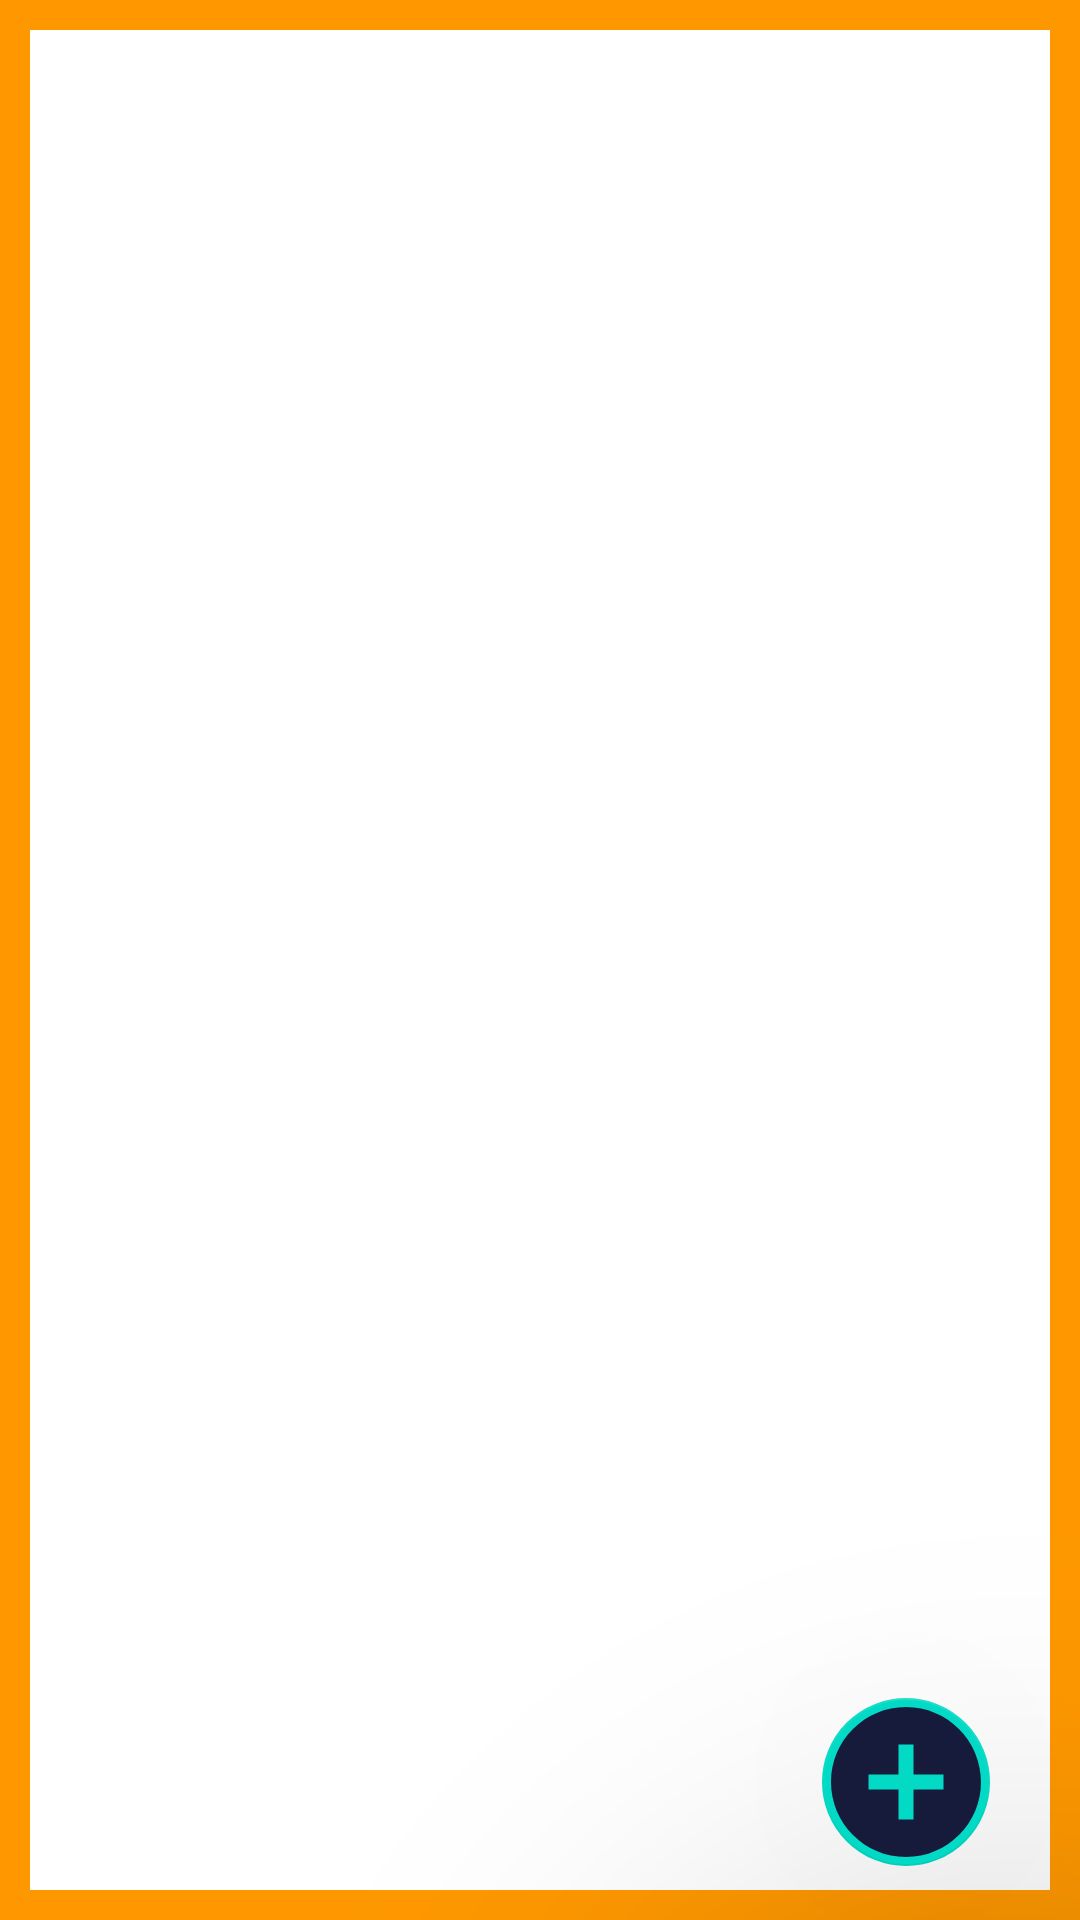

The Android layout XML behind this screen, and the referenced resources:
<!-- AndroidManifest.xml: application theme AppTheme -->
<!-- res/layout/fragment_category_list.xml -->
<?xml version="1.0" encoding="utf-8"?>
<androidx.constraintlayout.widget.ConstraintLayout xmlns:android="http://schemas.android.com/apk/res/android"
    android:layout_width="match_parent"
    android:layout_height="match_parent"
    android:background="@color/colorSplashScreenBg"
    xmlns:app="http://schemas.android.com/apk/res-auto">

        <androidx.recyclerview.widget.RecyclerView
            android:id="@+id/rv_category_list"
            android:layout_width="match_parent"
            android:layout_height="match_parent"
            android:background="@color/colorWhite"
            android:layout_margin="@dimen/et_padding_start_end"/>

        <com.google.android.material.floatingactionbutton.FloatingActionButton
            android:id="@+id/fab_category"
            android:layout_width="wrap_content"
            android:layout_height="wrap_content"
            android:src="@drawable/ic_baseline_add_circle_24"
            app:fabSize="normal"
            android:translationZ="100dp"
            app:maxImageSize="60dp"
            android:visibility="visible"
            app:layout_constraintBottom_toBottomOf="@id/rv_category_list"
            app:layout_constraintEnd_toEndOf="@id/rv_category_list"
            android:layout_marginRight="@dimen/label_margin_start_end"
            android:layout_marginBottom="@dimen/label_margin_top_bottom"/>



</androidx.constraintlayout.widget.ConstraintLayout>
<!-- resources referenced by this layout -->
<resources>
  <color name="colorSplashScreenBg">#FF9800</color>
  <color name="colorWhite">#ffffff</color>
  <dimen name="et_padding_start_end">10dp</dimen>
  <dimen name="label_margin_start_end">20dp</dimen>
  <dimen name="label_margin_top_bottom">8dp</dimen>
  <!-- drawable ic_baseline_add_circle_24 (drawable) -->
  <vector android:height="24dp" android:tint="#171B3B"
      android:viewportHeight="24" android:viewportWidth="24"
      android:width="24dp" xmlns:android="http://schemas.android.com/apk/res/android">
      <path android:fillColor="#FFFFFF" android:pathData="M12,2C6.48,2 2,6.48 2,12s4.48,10 10,10 10,-4.48 10,-10S17.52,2 12,2zM17,13h-4v4h-2v-4L7,13v-2h4L11,7h2v4h4v2z"/>
  </vector>
  <style name="AppTheme" parent="Theme.AppCompat.Light.DarkActionBar">
          
          <item name="colorPrimary">@color/colorPrimary</item>
          <item name="colorPrimaryDark">@color/colorPrimaryDark</item>
          <item name="colorAccent">@color/colorAccent</item>
      </style>
  <color name="colorPrimary">#6200EE</color>
  <color name="colorPrimaryDark">#3700B3</color>
  <color name="colorAccent">#03DAC5</color>
</resources>
